Run: headless pygame with SDL's dummy video driver; simulated clock (each Clock.tick advances the game by its frame time, no real sleeping); random seed 0; keys injected as events and as key.get_pressed() state; no mouse input.
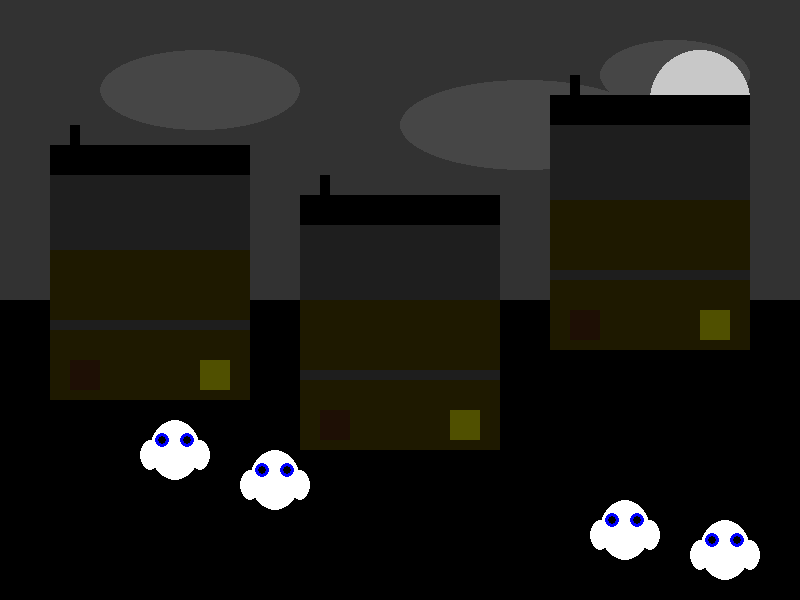
Frame 1 of 4 · flips 1–60 · no input
Frame 2 of 4 · flips 61–180 · tapped SPACE, RETURN · held RIGHT (→), D · screen unchanged from frame 1, image omitted
Frame 3 of 4 · flips 181–300 · held DOWN (↓), S · screen unchanged from frame 2, image omitted
Frame 4 of 4 · flips 301–420 · held LEFT (←), A, UP (↑), W · screen unchanged from frame 3, image omitted

The pygame program that drew these frames:

import pygame

pygame.init()

# Размеры окна
width, height = 800, 600
screen = pygame.display.set_mode((width, height))
pygame.display.set_caption("Дом с призраком и облаками")

# Цвета
l_gray = (50, 50, 50)  # Темнее
black = (0, 0, 0)  # Черный
white = (200, 200, 200)  # Светлее
gray = (100, 100, 100)  # Темнее
d_gray = (30, 30, 30)  # Темнее
yellow = (80, 80, 0)  # Более приглушенный
brown = (30, 15, 5)  # Темнее
beige = (150, 150, 130)  # Более тусклый
blue = (80, 80, 100)  # Более приглушенный

# Функция для рисования фона
def draw_background():
    # Верхняя половина светло-серого цвета
    screen.fill(l_gray, (0, 0, width, height // 2))
    # Нижняя половина черного цвета
    screen.fill(black, (0, height // 2, width, height // 2))

    # Облака (овалы темно-серого и серого цветов)
    cloud_color = (70,70,70)
    pygame.draw.ellipse(screen, cloud_color, (100, 50, 200, 80))
    pygame.draw.ellipse(screen, cloud_color, (400, 80, 250, 90))
    pygame.draw.ellipse(screen, cloud_color, (600, 40, 150, 70))

    # Белый круг в верхней правой части (луна)
    pygame.draw.circle(screen, white, (width - 100, 100), 50)

def draw_house(x, y):
    house_width = 200  # Меньше ширина дома
    house_height = 150 # Меньше высота дома
    roof_height = 30   # Меньше высота крыши
    window_size = 30  # Меньше размер окон
    pipe_width = 10
    pipe_height = 20
    balcony_height = 10

    base_color = (30, 25, 0)  # Коричневатый цвет для дома
    # Основание дома
    pygame.draw.rect(screen, base_color, (x, y, house_width, house_height))

    # Балкон
    pygame.draw.rect(screen, d_gray, (x, y + house_height // 2 - balcony_height // 2, house_width, balcony_height))

    # Окна первого этажа (всего 3 окна)
    pygame.draw.rect(screen, brown, (x + 20, y + house_height - window_size - 10, window_size, window_size)) #Левое окно
    #pygame.draw.rect(screen, brown, (x + house_width//2 - window_size//2, y + house_height - window_size - 10, window_size, window_size)) #Среднее окно #Remove the middle one

    pygame.draw.rect(screen, yellow, (x + house_width - window_size - 20, y + house_height - window_size - 10, window_size, window_size)) #Правое окно

    # Второй этаж (без окон)
    pygame.draw.rect(screen, d_gray, (x, y- house_height // 2, house_width, house_height//2 )) #Cерый этаж

    # Крыша (простой прямоугольник)
    pygame.draw.rect(screen, black, (x, y - roof_height - house_height // 2, house_width, roof_height))#Крыша

    # Трубы (упрощенные)
    pygame.draw.rect(screen, black,
                     (x + 20, y - roof_height - house_height // 2 - pipe_height, pipe_width, pipe_height))
    # pygame.draw.rect(screen, black, (x + house_width - 30, y - roof_height - house_height // 2 - pipe_height, pipe_width, pipe_height)) ##Remove 2nd pipe


import pygame

def draw_ghost(x, y):
    body_width = 50  # Уменьшенный размер тела
    body_height = 60
    wave_width = 20   # Уменьшенный размер "волн"
    wave_height = 30
    eye_radius = 7    # Уменьшенный размер глаз
    pupil_radius = 4
    eye_offset = 15    # Смещение глаз

    white = (255, 255, 255)
    blue = (0, 0, 255)
    black = (0, 0, 0)

    # Тело призрака (форма амебы)
    pygame.draw.ellipse(screen, white, (x, y, body_width, body_height))  # Основное тело
    pygame.draw.ellipse(screen, white, (x - 10, y + 20, wave_width, wave_height))  # Левая "волна"
    pygame.draw.ellipse(screen, white, (x + body_width - wave_width + 10, y + 20, wave_width, wave_height))  # Правая "волна"

    # Глаза
    # Левый глаз
    pygame.draw.circle(screen, blue, (x + body_width // 4, y + 20), eye_radius)
    pygame.draw.circle(screen, black, (x + body_width // 4, y + 20), pupil_radius)
    # Правый глаз
    pygame.draw.circle(screen, blue, (x + body_width * 3 // 4, y + 20), eye_radius)
    pygame.draw.circle(screen, black, (x + body_width * 3 // 4, y + 20), pupil_radius)

running = True
while running:
    for event in pygame.event.get():
        if event.type == pygame.QUIT:
            running = False

    # Отрисовка фона
    draw_background()

    # Рисование дома (в разных местах)
    draw_house(50, height - 350)
    draw_house(300, height - 300)  # Второй дом, чуть правее и выше
    draw_house(550, height - 400)  # Третий дом, еще правее и выше

    # Рисование призрака (в разных местах)
    draw_ghost(150, height - 180)
    draw_ghost(250, height - 150)  # Второй призрак
    draw_ghost(600, height - 100)
    draw_ghost(700, height - 80)  # 4 призрак

    pygame.display.flip()

pygame.quit()
